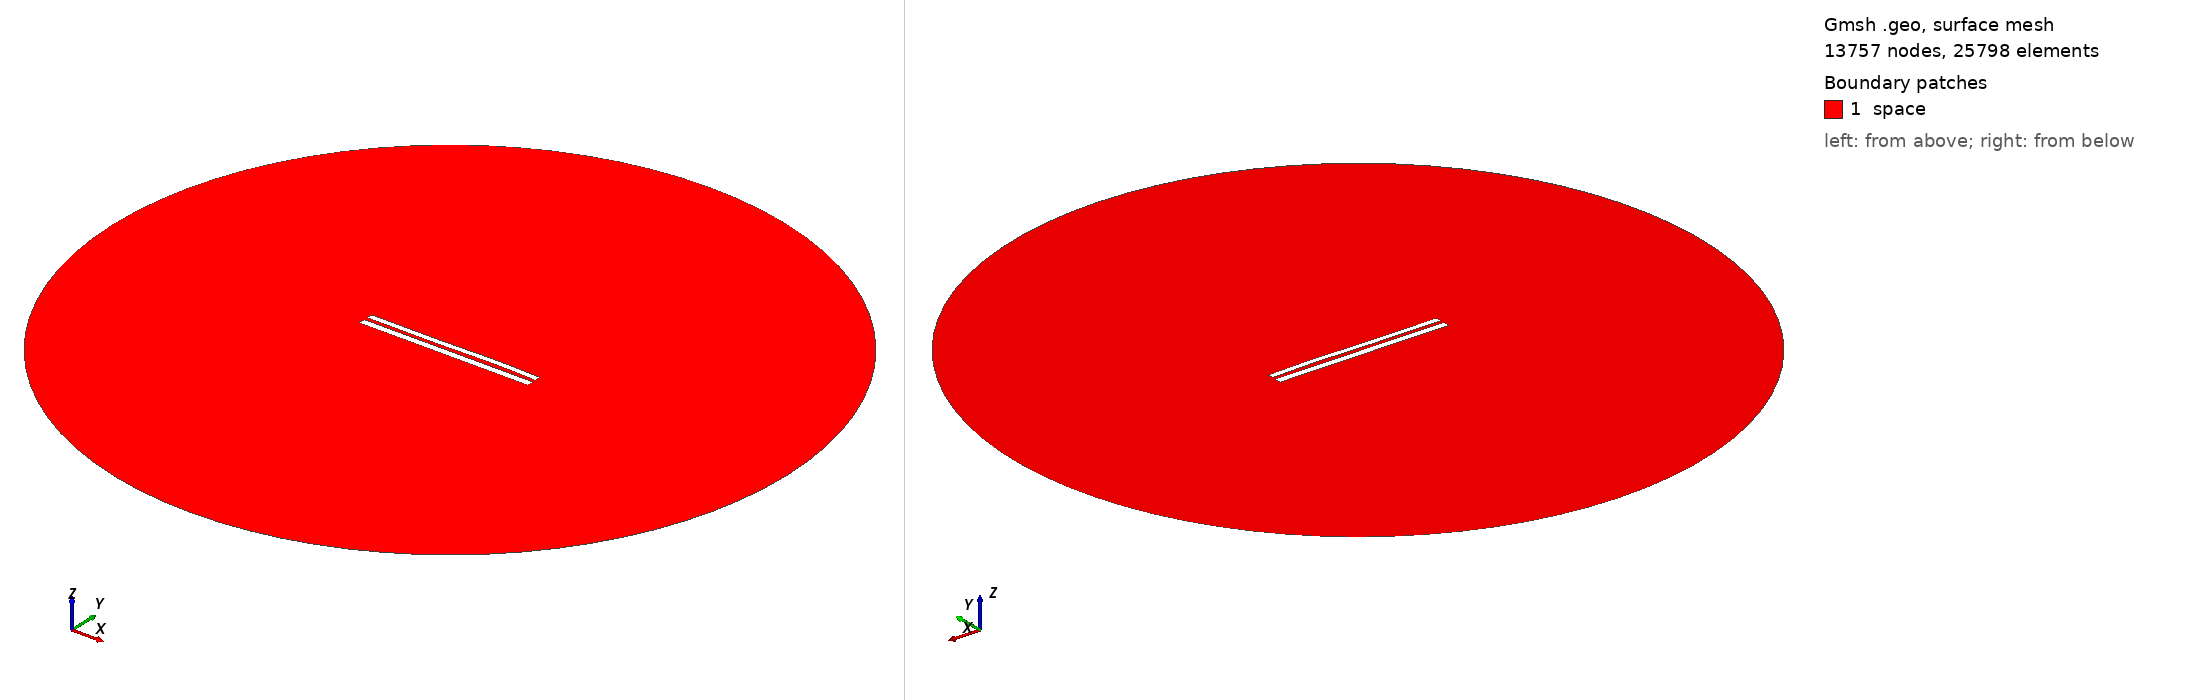

Gmsh geometry script, surface-meshed: 13757 nodes, 25798 surface elements. Boundary patches (legend numbers): 1 space. Left view from above one corner, right view from below the opposite corner. Legend entries are the model's physical surfaces. The drawing asked Gmsh for element sizes between 1% and 20% of the model's largest extent; the script's own settings can give other sizes.

=== 8079.geo (drawn) ===
//---------------------------------------
// Geometry kernel
//---------------------------------------

SetFactory("OpenCASCADE");



//---------------------------------------
// Parameters of the geometry
//---------------------------------------

// Overetch of the upper plate
overetch = 0.25;

// Distance between the plates
distance = 2.0;

// Discretization over the x axis (for the deformation)
nx = 50; 

// Length of the plate
L = 100 - overetch; 

// Number of modes
n = 4; 

// 1st mode coefficient
coeff(1) = 0.15;
beta(1) = 0.596864 * 3.1415926535 / L;

// 2nd mode coefficient
coeff(2) = 0.07499999999999998;
beta(2) = 1.49418 * 3.1415926535 / L;

// 3rd mode coefficient
coeff(3) = -0.15;
beta(3) = 2.50025 * 3.1415926535 / L;

// 4th mode coefficient
coeff(4) = 0.07499999999999998;
beta(4) = 3.49999 * 3.1415926535 / L;



//---------------------------------------
// Upper plate (deformed rectangle)
//---------------------------------------

// Coordiantes of the upper plate
xmin = -50;
xmax = 50 - overetch;

// Height of the upper plate
yheight = 4 - 2 * overetch;

// Indexes of the points
UpperID[] = {};
LowerID[] = {};
LeftID[] = {};
RightID[] = {};

// Point index
p = 1;

// Horizontal edges
For i In {1:nx}
    x = xmin + (i-1)*(xmax - xmin)/(nx-1);

    y_bottom = distance / 2 + overetch;
    For j In {1:n}
        C = (Cosh(beta(j)*L) + Cos(beta(j)*L)) / (Sinh(beta(j)*L) + Sin(beta(j)*L));
        y_bottom  = y_bottom + coeff(j) * (Cosh(beta(j)*(x+50)) - Cos(beta(j)*(x+50)) - C * (Sinh(beta(j)*(x+50)) - Sin(beta(j)*(x+50))));
    EndFor

    y_top = y_bottom + yheight;

    Point(p) = {x, y_top, 0, 1.0};
    UpperID[i] = p;
    p = p + 1;

    Point(p) = {x, y_bottom, 0, 1.0};
    LowerID[i] = p;
    p = p + 1;
EndFor

// Create point lists
UpperPts[] = {}; LowerPts[] = {};
For i In {1:nx}
  UpperPts[] += {UpperID[i]};
  LowerPts[] += {LowerID[i]};
EndFor

// Build splines
Spline(1) = {UpperPts[]};
Spline(2) = {LowerPts[]};
Line(3) = {LowerPts[nx-1], UpperPts[nx-1]};
Line(4) = {LowerPts[0], UpperPts[0]};

// Build the plane surface
Curve Loop(1) = {2, 3, -1, -4};
Plane Surface(1) = {1};



//---------------------------------------
// Lower plate (rectangle)
//---------------------------------------

// Vertices
Point(1001) = {-50, -1, 0, 1.0};
Point(1002) = { 50, -1, 0, 1.0};
Point(1003) = { 50,  -5, 0, 1.0};
Point(1004) = {-50,  -5, 0, 1.0};

// Edges
Line(5) = {1001, 1002};
Line(6) = {1002, 1003};
Line(7) = {1003, 1004};
Line(8) = {1004, 1001};

// Plane surface
Line Loop(2) = {5, 6, 7, 8};
Plane Surface(2) = {2}; 



//---------------------------------------
// Outer (fictious) boundary
//---------------------------------------

// Points
Point(1005) = {0, 0, 0};       // Center
Point(1006) = {200, 0, 0};     // Start point
Point(1007) = {0, 200, 0};     // 90 degrees
Point(1008) = {-200, 0, 0};    // 180 degrees
Point(1009) = {0, -200, 0};    // 270 degrees

// Circle arcs (each needs start, center, end)
Circle(9) = {1006, 1005, 1007};
Circle(10) = {1007, 1005, 1008};
Circle(11) = {1008, 1005, 1009};
Circle(12) = {1009, 1005, 1006};

// Plane surface for the entire domain
Curve Loop(3) = {9, 10, 11, 12};
Surface(3) = {3};

// Subtract the plates from the whole domain to obtain the actual domain where we want to solve the equations
BooleanDifference{ Surface{3}; Delete; }{ Surface{1}; Surface{2}; Delete; }




//---------------------------------------
// Transfinite Lines/Curves
//---------------------------------------

// Set the number of points on the boundaries
r = 7;

// Plates
Transfinite Curve {1, 2} = 50*r Using Progression 1;
Transfinite Curve {3, 4} = 2*r Using Progression 1;
Transfinite Line {5, 7} = 50*r Using Progression 1;
Transfinite Line {6, 8} = 2*r Using Progression 1;

// Outer boundary
Transfinite Line {9, 10, 11, 12} = 20 Using Progression 1;



//---------------------------------------
// Physical groups
//---------------------------------------                

// Physical curves (boundaries)
Physical Line("force_segment", 10) = {2};
Physical Line("upper_plate", 11) = {1, 3, 4};
Physical Line("lower_plate", 12) = {5, 6, 7, 8};
Physical Line("boundary", 20) = {9, 10, 11, 12};

// Physical Surfaces
Physical Surface("space", 30) = {3};



//---------------------------------------
// 6. Generate the Mesh
//---------------------------------------

// 2D mesh generation
Mesh 2;
